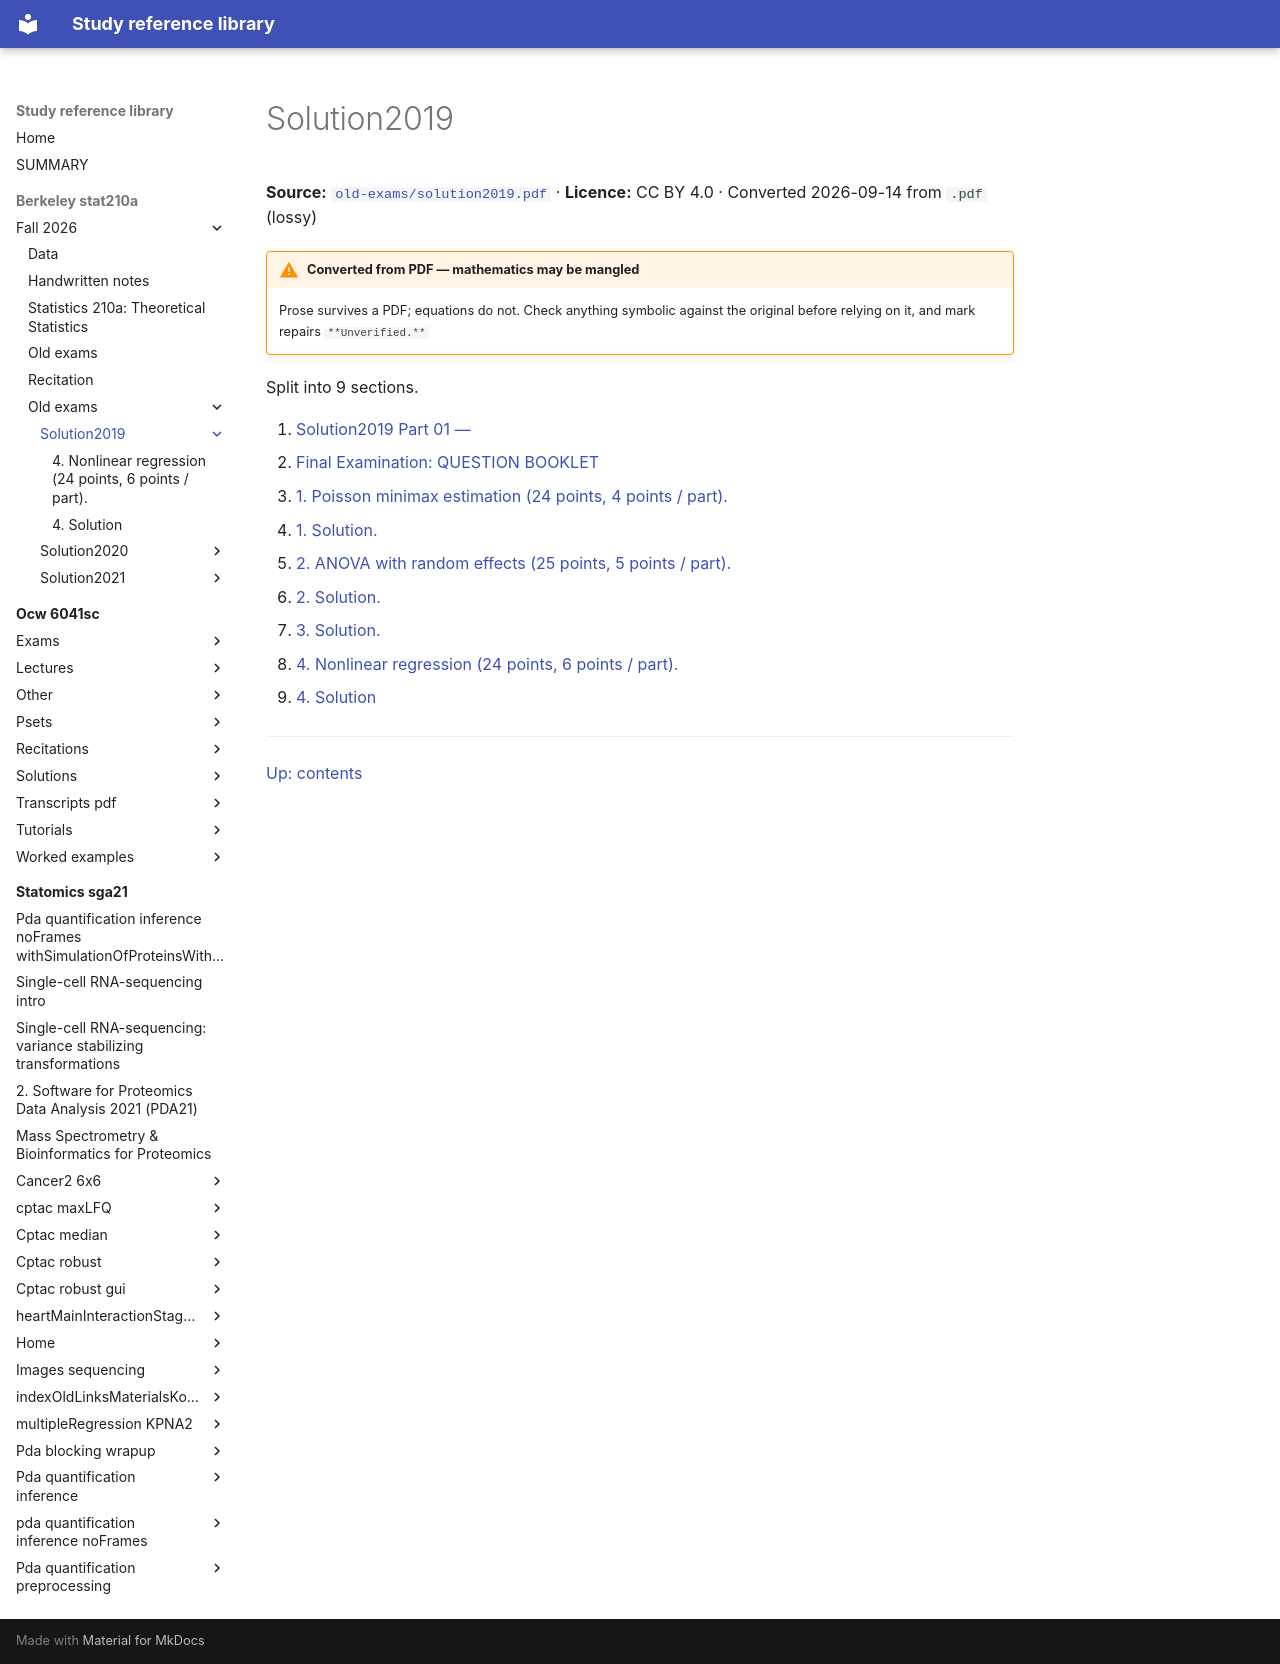

repository: Claptar/knowledge-base-library · page: berkeley-stat210a/fall-2026/old-exams/solution2019/index.html · generator: mkdocs

---
title: Solution2019
source: https://github.com/berkeley-stat210a/fall-2026/blob/7dc8f80da94dff74532d9e3923afdb16a255262d/old-exams/solution2019.pdf
source_file: sources/berkeley-stat210a/fall-2026/old-exams/solution2019.pdf
licence: CC BY 4.0
route: pdf
fidelity: lossy
converted: '2026-09-14'
---

# Solution2019

**Source:** [`old-exams/solution2019.pdf`](https://github.com/berkeley-stat210a/fall-2026/blob/7dc8f80da94dff74532d9e3923afdb16a255262d/old-exams/solution2019.pdf) · **Licence:** CC BY 4.0 · Converted 2026-09-14 from `.pdf` (lossy)

!!! warning "Converted from PDF — mathematics may be mangled"
    Prose survives a PDF; equations do not. Check anything symbolic against the
    original before relying on it, and mark repairs `**Unverified.**`

Split into 9 sections.

1. [Solution2019 Part 01 —](01-solution2019-part-01.md)
2. [Final Examination: QUESTION BOOKLET](02-final-examination-question-booklet.md)
3. [1. Poisson minimax estimation (24 points, 4 points / part).](03-1-poisson-minimax-estimation-24-points-4-points-part.md)
4. [1. Solution.](04-1-solution.md)
5. [2. ANOVA with random effects (25 points, 5 points / part).](05-2-anova-with-random-effects-25-points-5-points-part.md)
6. [2. Solution.](06-2-solution.md)
7. [3. Solution.](07-3-solution.md)
8. [4. Nonlinear regression (24 points, 6 points / part).](08-4-nonlinear-regression-24-points-6-points-part.md)
9. [4. Solution](09-4-solution.md)

---

[Up: contents](../../index.md)
